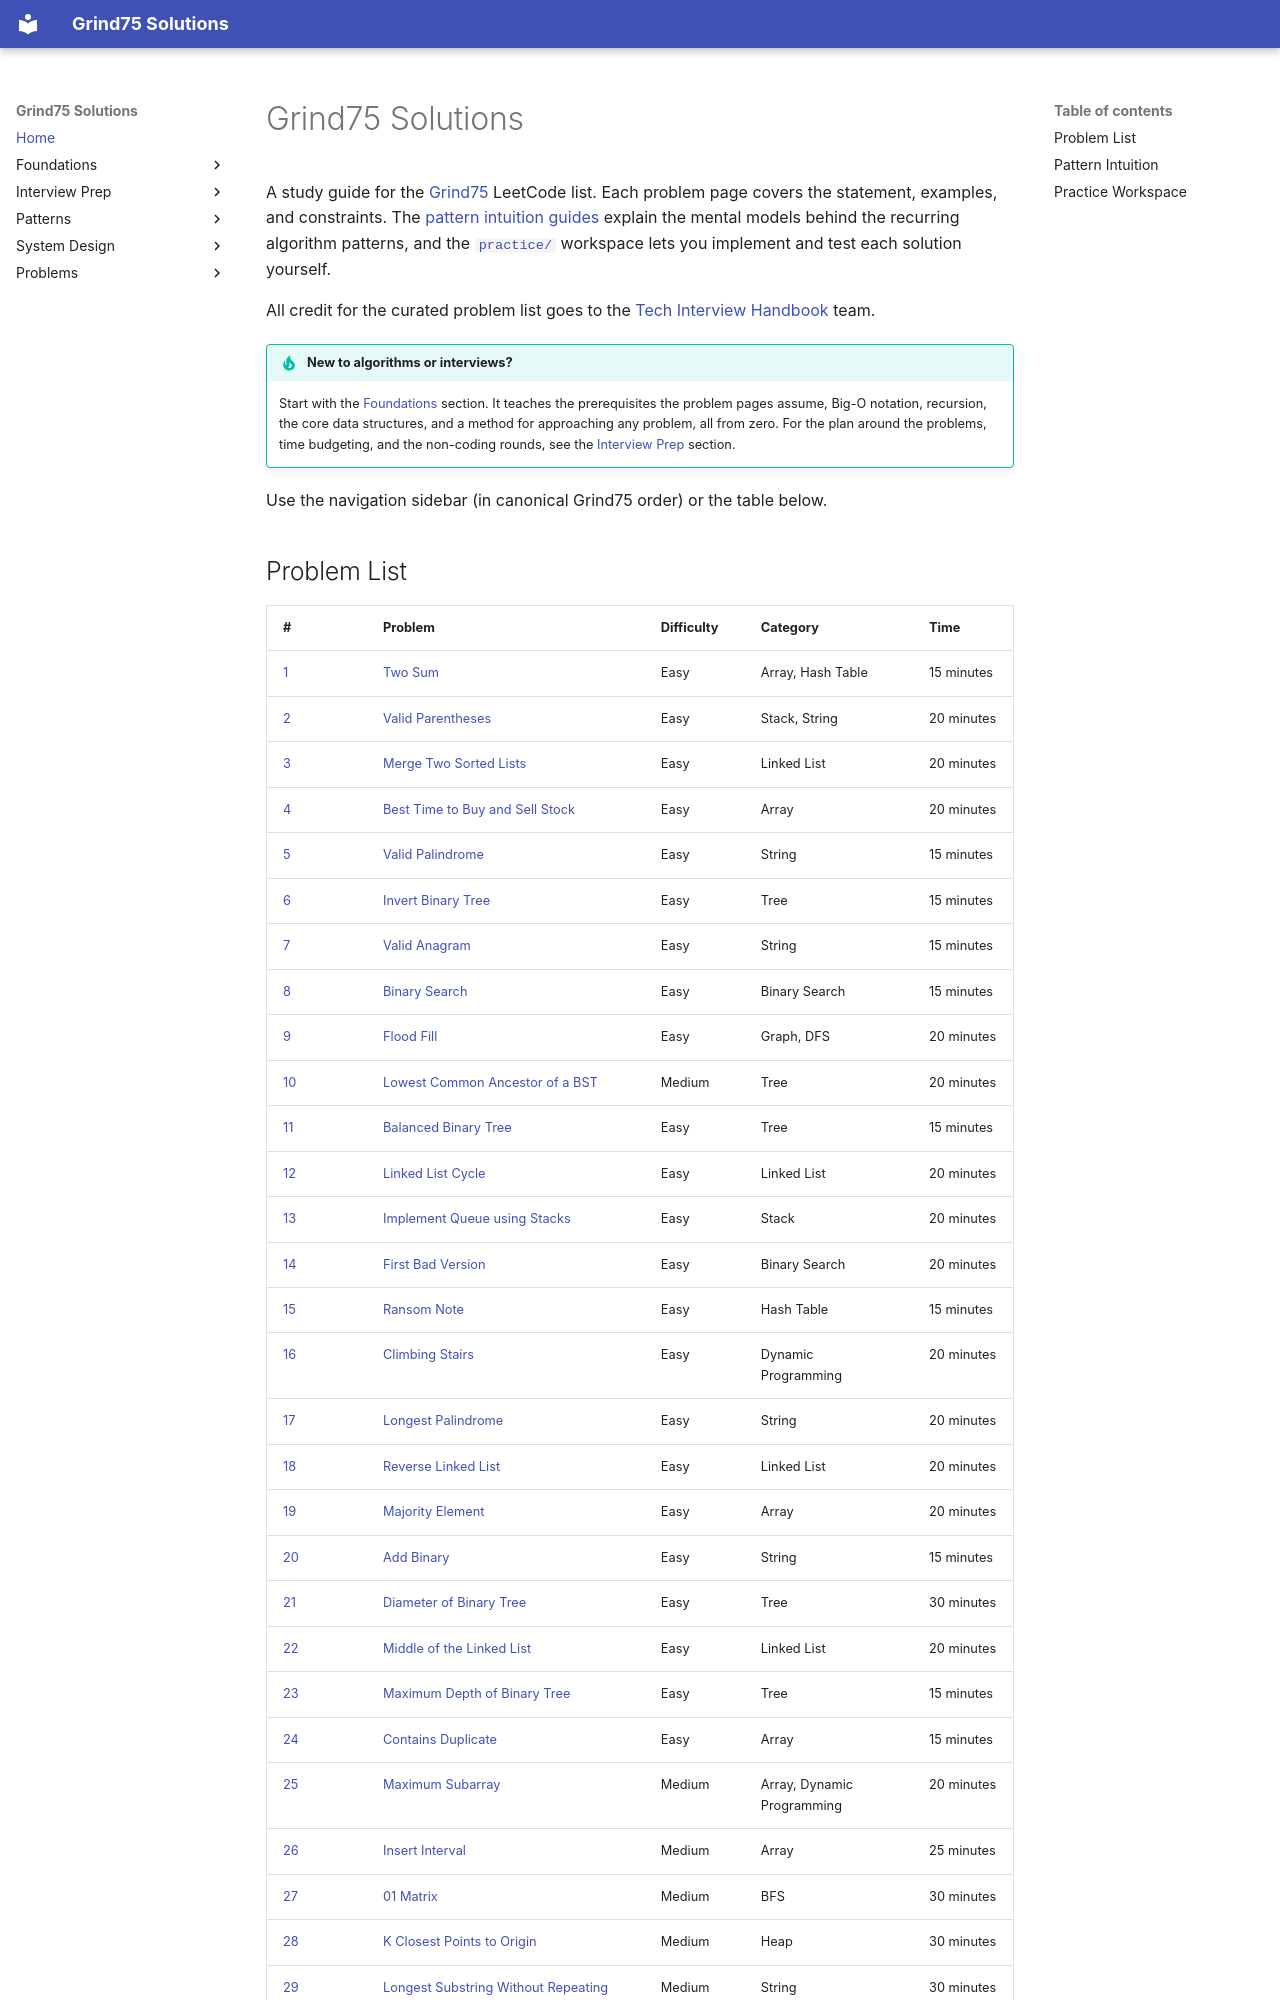

repository: ThoDHa/grind75 · page: index.html · generator: mkdocs

# Grind75 Solutions

A study guide for the [Grind75](https://www.techinterviewhandbook.org/grind75) LeetCode list. Each problem page covers the statement, examples, and constraints. The [pattern intuition guides](patterns/index.md) explain the mental models behind the recurring algorithm patterns, and the [`practice/`](https://github.com/ThoDHa/grind75/tree/main/practice) workspace lets you implement and test each solution yourself.

All credit for the curated problem list goes to the [Tech Interview Handbook](https://www.techinterviewhandbook.org/) team.

!!! tip "New to algorithms or interviews?"

    Start with the [Foundations](foundations/index.md) section. It teaches the prerequisites the problem pages assume, Big-O notation, recursion, the core data structures, and a method for approaching any problem, all from zero. For the plan around the problems, time budgeting, and the non-coding rounds, see the [Interview Prep](interview_prep/index.md) section.

Use the navigation sidebar (in canonical Grind75 order) or the table below.
